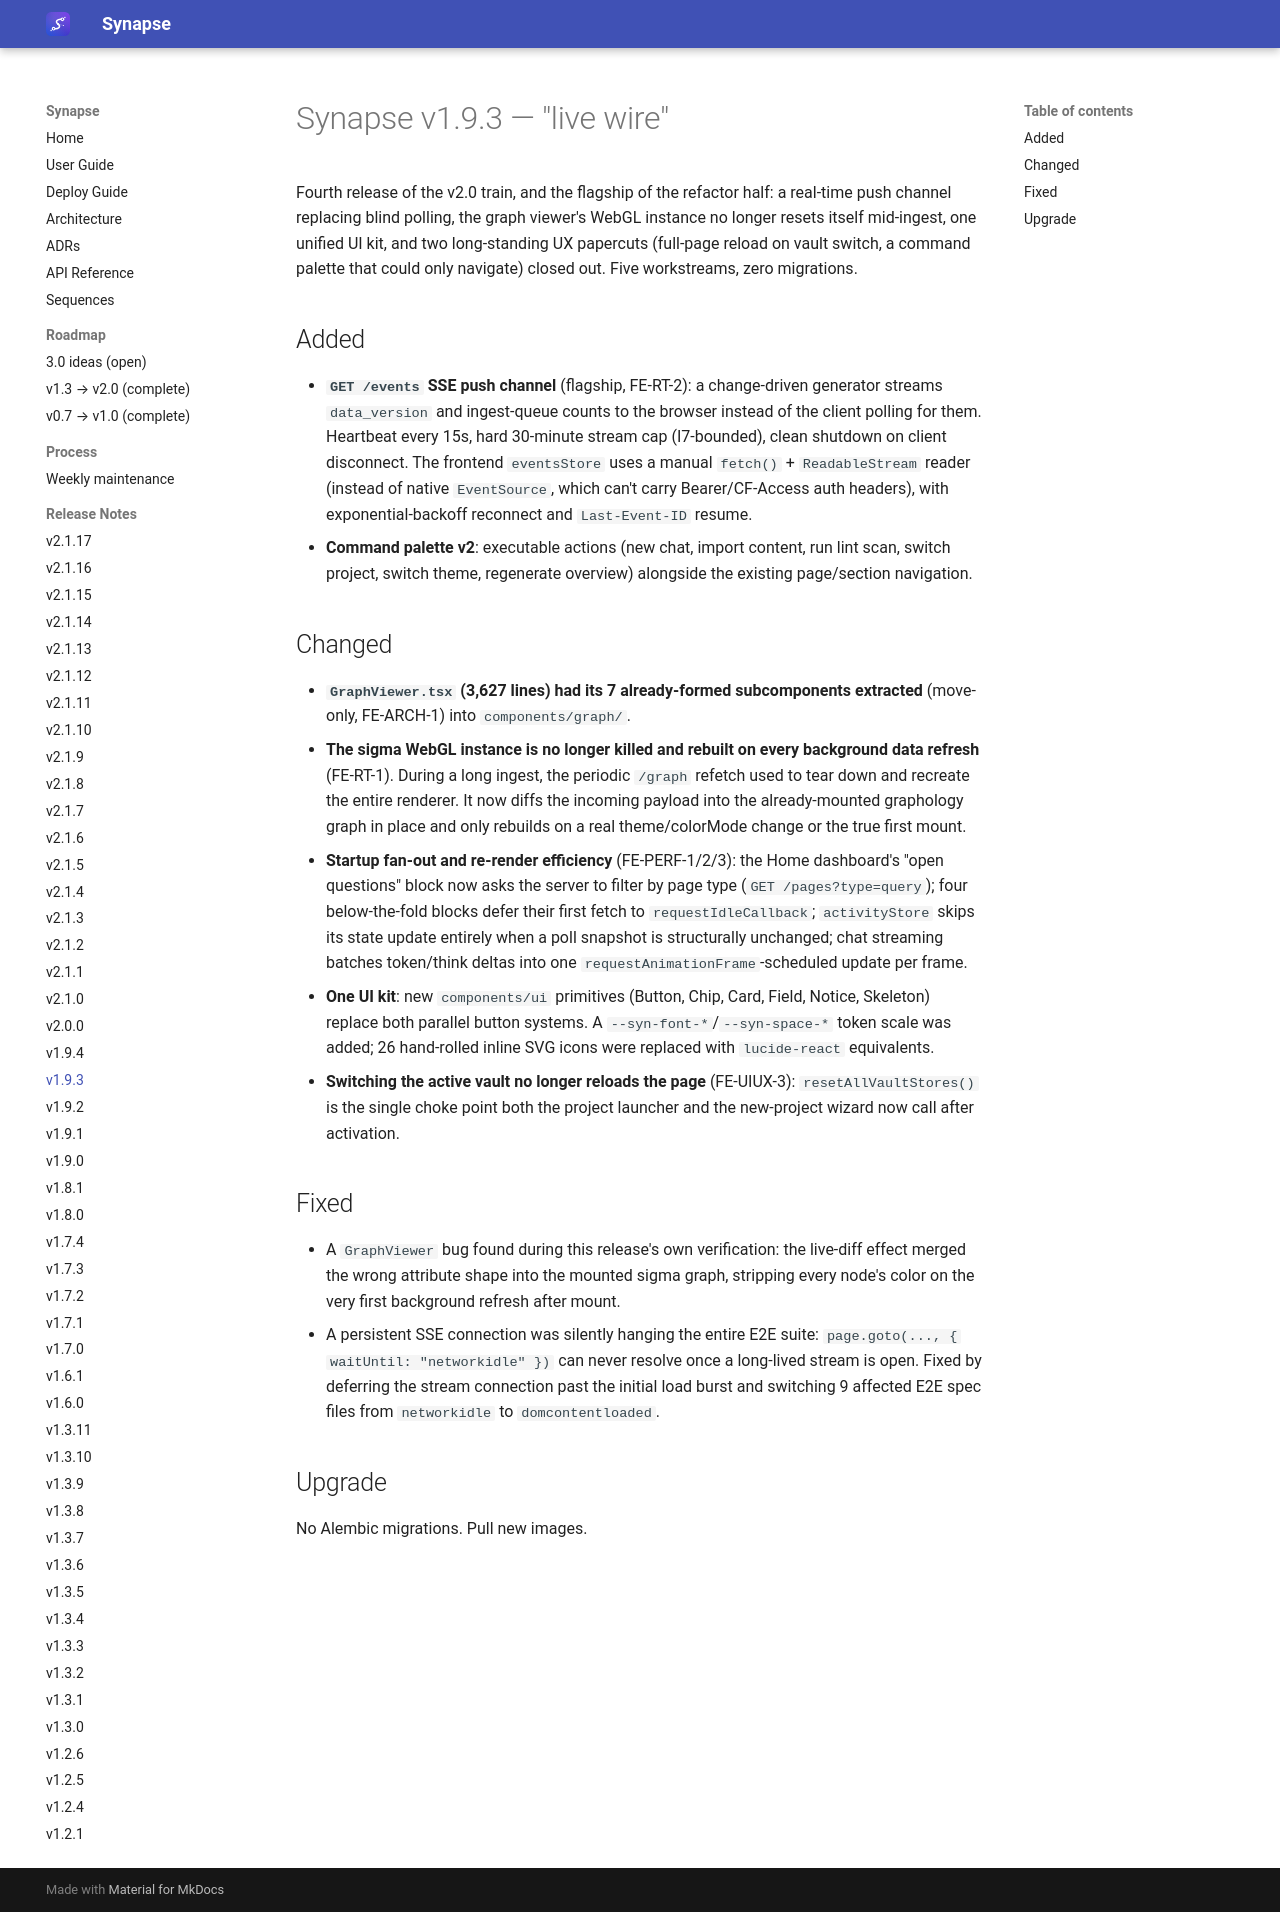

repository: Emanuele-Chiummo/llm-wiki-synapse · page: release-notes/v1.9.3/index.html · generator: mkdocs

# Synapse v1.9.3 — "live wire"

Fourth release of the v2.0 train, and the flagship of the refactor half: a real-time push
channel replacing blind polling, the graph viewer's WebGL instance no longer resets itself
mid-ingest, one unified UI kit, and two long-standing UX papercuts (full-page reload on vault
switch, a command palette that could only navigate) closed out. Five workstreams, zero
migrations.

## Added

- **`GET /events` SSE push channel** (flagship, FE-RT-2): a change-driven generator streams
  `data_version` and ingest-queue counts to the browser instead of the client polling for them.
  Heartbeat every 15s, hard 30-minute stream cap (I7-bounded), clean shutdown on client
  disconnect. The frontend `eventsStore` uses a manual `fetch()` + `ReadableStream` reader
  (instead of native `EventSource`, which can't carry Bearer/CF-Access auth headers), with
  exponential-backoff reconnect and `Last-Event-ID` resume.
- **Command palette v2**: executable actions (new chat, import content, run lint scan, switch
  project, switch theme, regenerate overview) alongside the existing page/section navigation.

## Changed

- **`GraphViewer.tsx` (3,627 lines) had its 7 already-formed subcomponents extracted** (move-only,
  FE-ARCH-1) into `components/graph/`.
- **The sigma WebGL instance is no longer killed and rebuilt on every background data refresh**
  (FE-RT-1). During a long ingest, the periodic `/graph` refetch used to tear down and recreate
  the entire renderer. It now diffs the incoming payload into the already-mounted graphology
  graph in place and only rebuilds on a real theme/colorMode change or the true first mount.
- **Startup fan-out and re-render efficiency** (FE-PERF-1/2/3): the Home dashboard's "open
  questions" block now asks the server to filter by page type (`GET /pages?type=query`); four
  below-the-fold blocks defer their first fetch to `requestIdleCallback`; `activityStore` skips
  its state update entirely when a poll snapshot is structurally unchanged; chat streaming
  batches token/think deltas into one `requestAnimationFrame`-scheduled update per frame.
- **One UI kit**: new `components/ui` primitives (Button, Chip, Card, Field, Notice, Skeleton)
  replace both parallel button systems. A `--syn-font-*`/`--syn-space-*` token scale was added;
  26 hand-rolled inline SVG icons were replaced with `lucide-react` equivalents.
- **Switching the active vault no longer reloads the page** (FE-UIUX-3): `resetAllVaultStores()`
  is the single choke point both the project launcher and the new-project wizard now call after
  activation.

## Fixed

- A `GraphViewer` bug found during this release's own verification: the live-diff effect merged
  the wrong attribute shape into the mounted sigma graph, stripping every node's color on the
  very first background refresh after mount.
- A persistent SSE connection was silently hanging the entire E2E suite: `page.goto(...,
  { waitUntil: "networkidle" })` can never resolve once a long-lived stream is open. Fixed by
  deferring the stream connection past the initial load burst and switching 9 affected E2E spec
  files from `networkidle` to `domcontentloaded`.

## Upgrade

No Alembic migrations. Pull new images.
